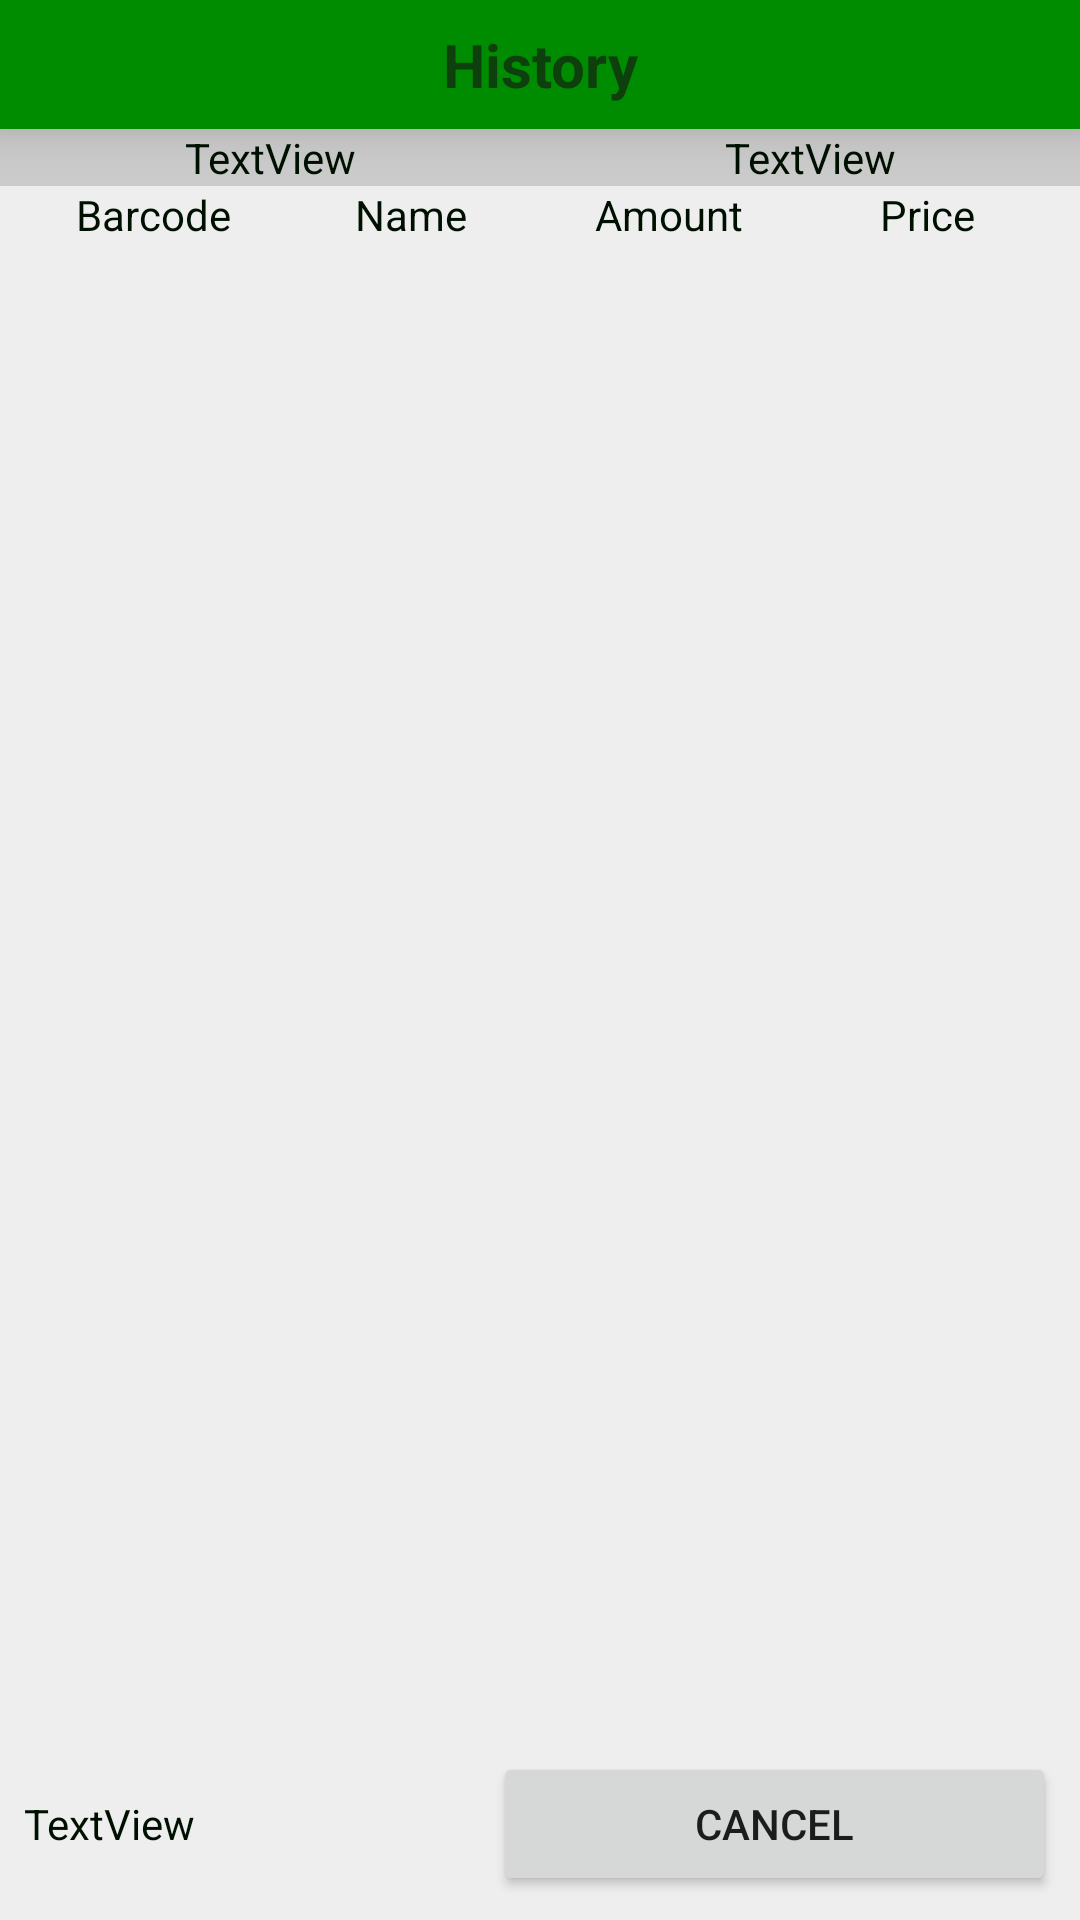

Here is an Android app screen rendered from its layout file. Give the layout XML and the strings, colors and styles it references.
<!-- AndroidManifest.xml: application theme NoActionBarAppTheme -->
<!-- res/layout/activity_sell_history_view.xml -->
<?xml version="1.0" encoding="utf-8"?>
<android.support.constraint.ConstraintLayout xmlns:android="http://schemas.android.com/apk/res/android"
    xmlns:app="http://schemas.android.com/apk/res-auto"
    xmlns:tools="http://schemas.android.com/tools"
    android:layout_width="match_parent"
    android:layout_height="match_parent"
    android:background="@color/histBackground">

    <android.support.constraint.ConstraintLayout
        android:id="@+id/TitleBackground"
        style="@style/historyTitleContainer"
        android:layout_width="0dp"
        android:layout_height="wrap_content"
        app:layout_constraintEnd_toEndOf="parent"
        app:layout_constraintStart_toStartOf="parent"
        app:layout_constraintTop_toTopOf="parent">

        <TextView
            android:id="@+id/Title"
            style="@style/historyTitleText"
            android:layout_width="wrap_content"
            android:layout_height="wrap_content"
            android:layout_marginBottom="8dp"
            android:layout_marginEnd="8dp"
            android:layout_marginStart="8dp"
            android:layout_marginTop="8dp"
            android:text="@string/history"
            app:layout_constraintBottom_toBottomOf="parent"
            app:layout_constraintEnd_toEndOf="parent"
            app:layout_constraintStart_toStartOf="parent"
            app:layout_constraintTop_toTopOf="parent" />

    </android.support.constraint.ConstraintLayout>

    <LinearLayout
        android:id="@+id/linearLayout"
        android:layout_width="0dp"
        android:layout_height="wrap_content"
        android:orientation="horizontal"
        android:background="#26000000"
        app:layout_constraintEnd_toEndOf="parent"
        app:layout_constraintStart_toStartOf="parent"
        app:layout_constraintTop_toBottomOf="@+id/TitleBackground">

        <TextView
            android:id="@+id/keyNumber"
            style="@style/historyTexts"
            android:layout_width="30dp"
            android:layout_height="wrap_content"
            android:layout_weight="1"
            android:text="TextView"
            android:textAlignment="center" />

        <TextView
            android:id="@+id/dateTime"
            style="@style/historyTexts"
            android:layout_width="30dp"
            android:layout_height="wrap_content"
            android:layout_weight="1"
            android:text="TextView"
            android:textAlignment="center" />

    </LinearLayout>

    <LinearLayout
        android:layout_width="0dp"
        android:layout_height="0dp"
        android:layout_marginBottom="8dp"
        android:layout_marginEnd="8dp"
        android:layout_marginStart="8dp"
        android:layout_weight="1"
        android:orientation="vertical"
        app:layout_constraintBottom_toBottomOf="parent"
        app:layout_constraintEnd_toEndOf="parent"
        app:layout_constraintStart_toStartOf="parent"
        app:layout_constraintTop_toBottomOf="@+id/linearLayout">

        <LinearLayout
            android:layout_width="match_parent"
            android:layout_height="wrap_content"
            android:orientation="horizontal">

            <TextView
                android:id="@+id/tooltipBarcode"
                style="@style/historyTexts"
                android:layout_width="30dp"
                android:layout_height="wrap_content"
                android:layout_weight="1"
                android:text="@string/barcode"
                android:textAlignment="center" />

            <TextView
                android:id="@+id/tooltipName"
                style="@style/historyTexts"
                android:layout_width="30dp"
                android:layout_height="wrap_content"
                android:layout_weight="1"
                android:text="@string/name"
                android:textAlignment="center" />

            <TextView
                android:id="@+id/tooltipAmount"
                style="@style/historyTexts"
                android:layout_width="30dp"
                android:layout_height="wrap_content"
                android:layout_weight="1"
                android:text="@string/amount"
                android:textAlignment="center" />

            <TextView
                android:id="@+id/tooltipPrice"
                style="@style/historyTexts"
                android:layout_width="30dp"
                android:layout_height="wrap_content"
                android:layout_weight="1"
                android:text="@string/price"
                android:textAlignment="center" />

        </LinearLayout>

        <ListView
            android:id="@+id/scrollArea"
            android:layout_width="match_parent"
            android:layout_height="0dp"
            android:layout_weight="1">

        </ListView>

        <LinearLayout
            android:layout_width="match_parent"
            android:layout_height="wrap_content"
            android:orientation="horizontal">

            <TextView
                android:id="@+id/totalPrice"
                style="@style/historyTexts"
                android:layout_width="wrap_content"
                android:layout_height="wrap_content"
                android:layout_weight="1"
                android:text="TextView" />

            <Button
                android:id="@+id/cancel"
                android:layout_width="wrap_content"
                android:layout_height="wrap_content"
                android:layout_weight="1"
                android:text="@string/cancel" />

        </LinearLayout>

    </LinearLayout>

</android.support.constraint.ConstraintLayout>
<!-- resources referenced by this layout -->
<resources>
  <color name="histBackground">#EEEEEE</color>
  <string name="amount">Amount</string>
  <string name="barcode">Barcode</string>
  <string name="cancel">Cancel</string>
  <string name="history">History</string>
  <string name="name">Name</string>
  <string name="price">Price</string>
  <style name="historyTexts" parent="historyContainer">
          <item name="android:textColor">@color/histText</item>
          <item name="android:background">@drawable/bg_list_icon</item>
      </style>
  <style name="historyTitleContainer">
          <item name="android:background">@color/histPrimary</item>
          <item name="android:elevation">10dp</item>
          <item name="android:minHeight">20dp</item>
      </style>
  <style name="historyTitleText">
          <item name="android:textColor">@color/histPrimaryDark</item>
          <item name="android:layout_height">match_parent</item>
          <item name="android:textStyle">bold</item>
          <item name="android:textSize">20dp</item>
  
      </style>
  <style name="NoActionBarAppTheme" parent="Theme.AppCompat.Light.NoActionBar">
          
          <item name="colorPrimary">@color/colorPrimary</item>
          <item name="colorPrimaryDark">@color/colorPrimaryDark</item>
          <item name="colorAccent">@color/colorAccent</item>
      </style>
  <style name="historyContainer">
          <item name="android:elevation">40dp</item>
      </style>
  <color name="histText">#001000</color>
  <color name="histPrimary">#008c00</color>
  <color name="histPrimaryDark">#0e400e</color>
  <color name="colorPrimary">#3F51B5</color>
  <color name="colorPrimaryDark">#303F9F</color>
  <color name="colorAccent">#FF4081</color>
</resources>
